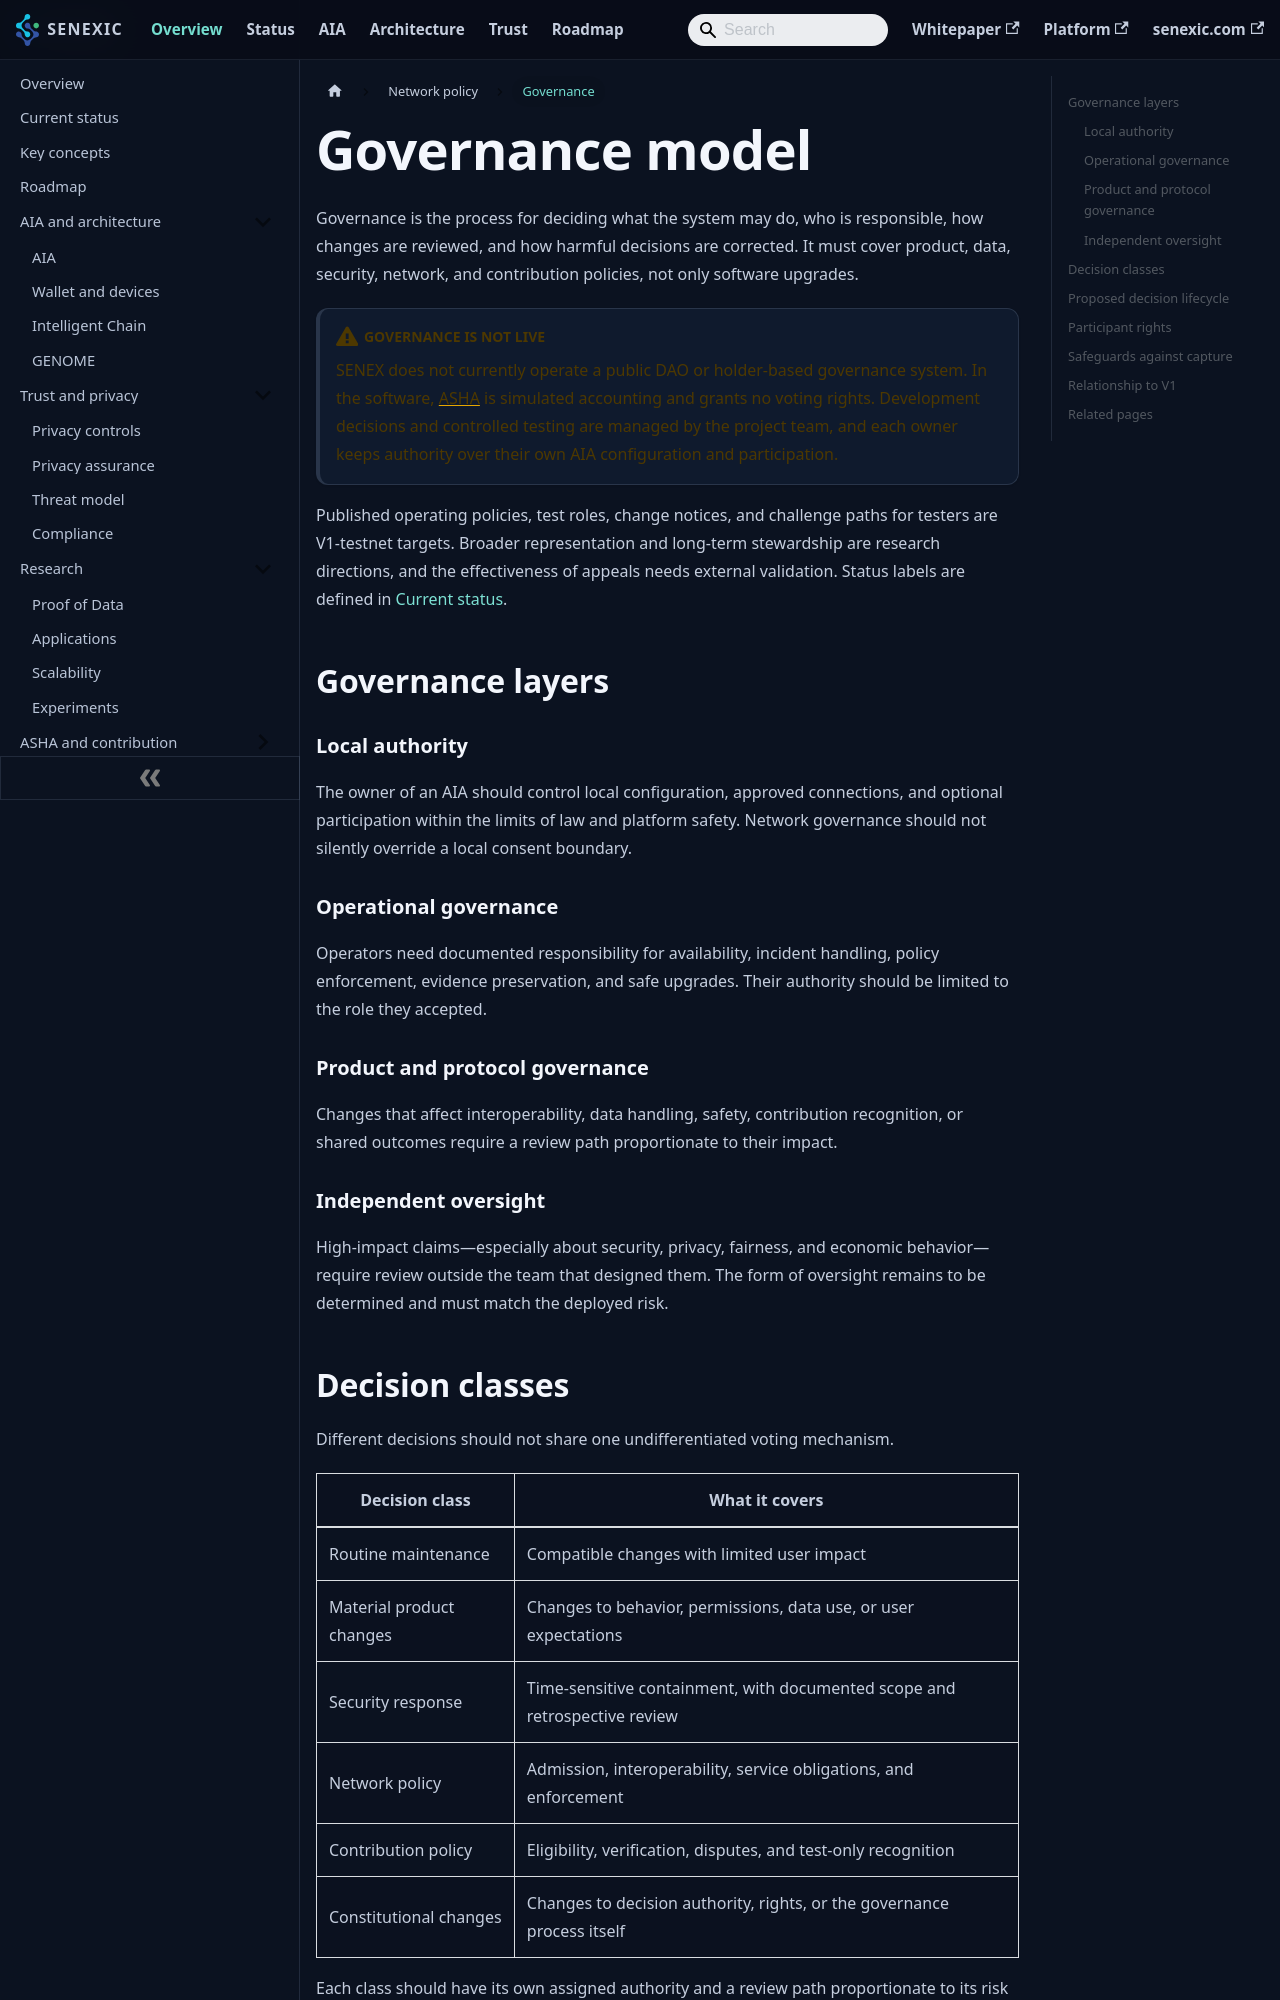

repository: senexic/senex · page: docs/governance/index.html · generator: docusaurus

---
title: Governance model
sidebar_label: Governance
description: How SENEX decisions are classified, reviewed, recorded, and contested, and how governance is expected to evolve toward V1.
---

# Governance model

Governance is the process for deciding what the system may do, who is responsible, how changes are reviewed, and how harmful decisions are corrected. It must cover product, data, security, network, and contribution policies, not only software upgrades.

:::warning Governance is not live
SENEX does not currently operate a public DAO or holder-based governance system. In the software, [ASHA](concepts.md#asha) is simulated accounting and grants no voting rights. Development decisions and controlled testing are managed by the project team, and each owner keeps authority over their own AIA configuration and participation.
:::

Published operating policies, test roles, change notices, and challenge paths for testers are V1-testnet targets. Broader representation and long-term stewardship are research directions, and the effectiveness of appeals needs external validation. Status labels are defined in [Current status](status.md#status-labels).

## Governance layers

### Local authority

The owner of an AIA should control local configuration, approved connections, and optional participation within the limits of law and platform safety. Network governance should not silently override a local consent boundary.

### Operational governance

Operators need documented responsibility for availability, incident handling, policy enforcement, evidence preservation, and safe upgrades. Their authority should be limited to the role they accepted.

### Product and protocol governance

Changes that affect interoperability, data handling, safety, contribution recognition, or shared outcomes require a review path proportionate to their impact.

### Independent oversight

High-impact claims—especially about security, privacy, fairness, and economic behavior—require review outside the team that designed them. The form of oversight remains to be determined and must match the deployed risk.
